pico-8 play session: no input (idle)

[t = 1 s] idle ~1s (no d-pad/buttons)
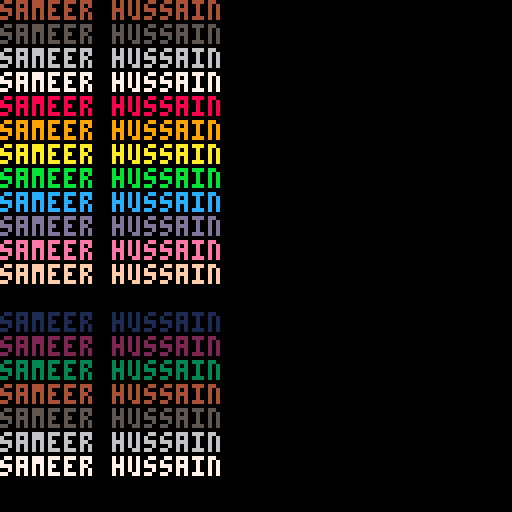
[t = 2 s] idle ~2s (no d-pad/buttons)
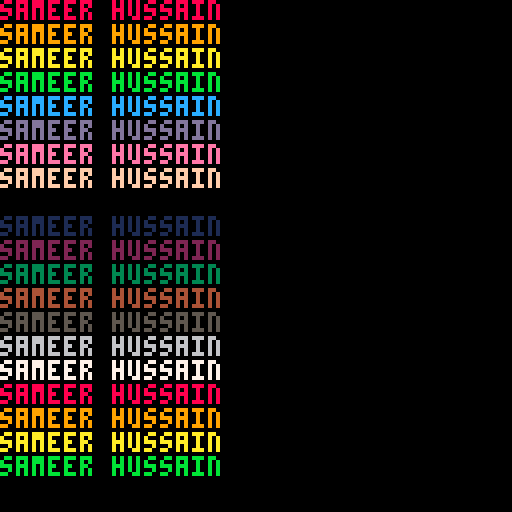
[t = 6 s] idle ~6s (no d-pad/buttons)
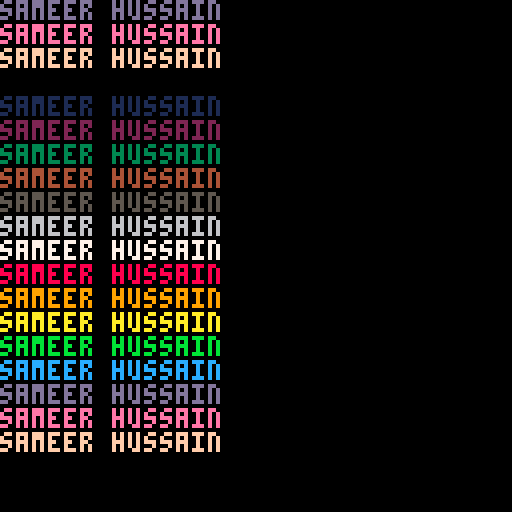

pico-8 cartridge
version 29
__lua__
c = 0

function _draw()
		color(c)
		c += 1
		print("sameer hussain")
end
__gfx__
00000000000000000000000000000000000000000000000000000000000000000000000000000000000000000000000000000000000000000000000000000000
00000000000000000000000000000000000000000000000000000000000000000000000000000000000000000000000000000000000000000000000000000000
00700700000000000000000000000000000000000000000000000000000000000000000000000000000000000000000000000000000000000000000000000000
00077000000000000000000000000000000000000000000000000000000000000000000000000000000000000000000000000000000000000000000000000000
00077000000000000000000000000000000000000000000000000000000000000000000000000000000000000000000000000000000000000000000000000000
00700700000000000000000000000000000000000000000000000000000000000000000000000000000000000000000000000000000000000000000000000000
